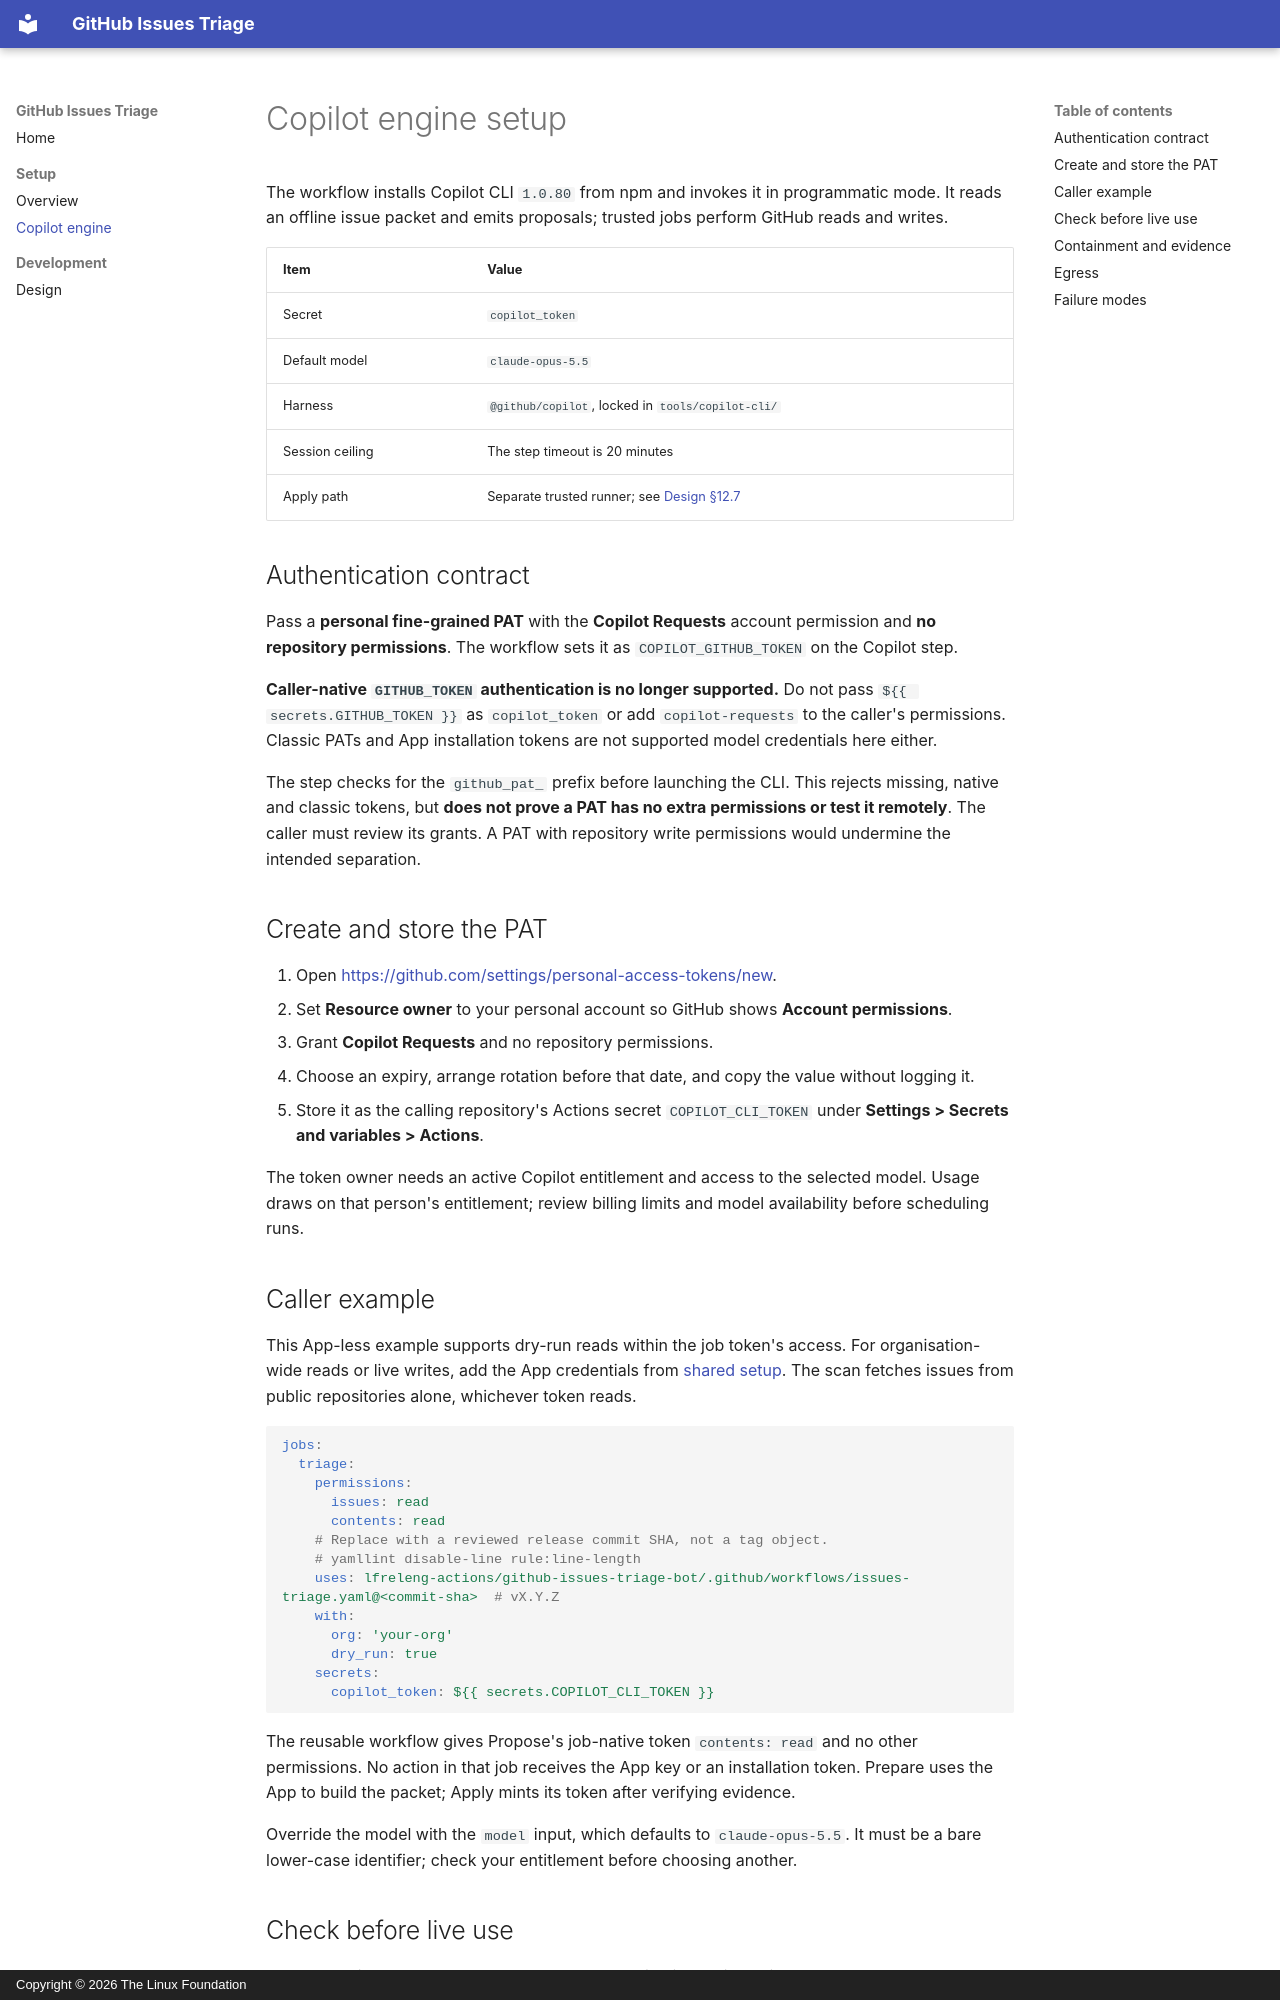

repository: lfreleng-actions/github-issues-triage-bot · page: setup/GITHUB/index.html · generator: mkdocs · copyright: Copyright © 2026 The Linux Foundation

<!--
SPDX-License-Identifier: Apache-2.0
SPDX-FileCopyrightText: 2026 The Linux Foundation
-->

# Copilot engine setup

The workflow installs Copilot CLI `1.0.80` from npm and invokes it
in programmatic mode. It reads an offline issue packet and emits
proposals; trusted jobs perform GitHub reads and writes.

<!-- markdownlint-disable MD013 -->

| Item            | Value                                                                 |
| --------------- | --------------------------------------------------------------------- |
| Secret          | `copilot_token`                                                       |
| Default model   | `claude-opus-5.5`                                                     |
| Harness         | `@github/copilot`, locked in `tools/copilot-cli/`                     |
| Session ceiling | The step timeout is 20 minutes                                        |
| Apply path      | Separate trusted runner; see [Design §12.7](../development/DESIGN.md) |

<!-- markdownlint-enable MD013 -->

## Authentication contract

Pass a **personal fine-grained PAT** with the **Copilot Requests**
account permission and **no repository permissions**. The workflow
sets it as `COPILOT_GITHUB_TOKEN` on the Copilot step.

**Caller-native `GITHUB_TOKEN` authentication is no longer supported.**
Do not pass `${{ secrets.GITHUB_TOKEN }}` as `copilot_token` or add
`copilot-requests` to the caller's permissions. Classic PATs and App
installation tokens are not supported model credentials here either.

The step checks for the `github_pat_` prefix before launching the
CLI. This rejects missing, native and classic tokens, but **does not
prove a PAT has no extra permissions or test it remotely**.
The caller must review its grants. A PAT with repository write
permissions would undermine the intended separation.

## Create and store the PAT

1. Open <https://github.com/settings/personal-access-tokens/new>.
2. Set **Resource owner** to your personal account so GitHub shows
   **Account permissions**.
3. Grant **Copilot Requests** and no repository permissions.
4. Choose an expiry, arrange rotation before that date, and copy
   the value without logging it.
5. Store it as the calling repository's Actions secret
   `COPILOT_CLI_TOKEN` under **Settings > Secrets and variables >
   Actions**.

The token owner needs an active Copilot entitlement and access to
the selected model. Usage draws on that person's entitlement; review
billing limits and model availability before scheduling runs.

## Caller example

This App-less example supports dry-run reads within the job token's
access. For organisation-wide reads or live writes, add the App
credentials from [shared setup](README.md). The scan fetches issues
from public repositories alone, whichever token reads.

<!-- markdownlint-disable MD013 -->

```yaml
jobs:
  triage:
    permissions:
      issues: read
      contents: read
    # Replace with a reviewed release commit SHA, not a tag object.
    # yamllint disable-line rule:line-length
    uses: lfreleng-actions/github-issues-triage-bot/.github/workflows/issues-triage.yaml@<commit-sha>  # vX.Y.Z
    with:
      org: 'your-org'
      dry_run: true
    secrets:
      copilot_token: ${{ secrets.COPILOT_CLI_TOKEN }}
```

<!-- markdownlint-enable MD013 -->

The reusable workflow gives Propose's job-native token
`contents: read` and no other permissions. No action in that job
receives the App key or an installation token. Prepare uses the App
to build the packet; Apply mints its token after verifying evidence.

Override the model with the `model` input, which defaults to
`claude-opus-5.5`. It must be a bare lower-case identifier; check
your entitlement before choosing another.
